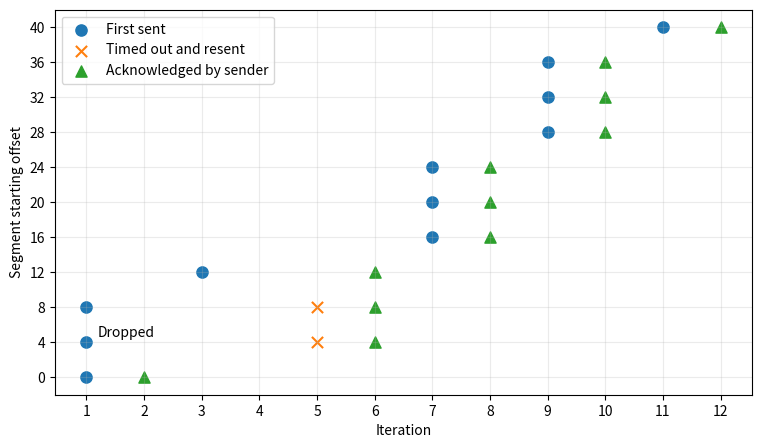

Here is the Python script that generated this plot:
import matplotlib.pyplot as plt

# Keys are iterations. Values are segment starting offsets.
sent = {1: [0, 4, 8], 3: [12], 7: [16, 20, 24],
        9: [28, 32, 36], 11: [40]}
timed_out = {5: [4, 8]}
acknowledged = {2: [0], 6: [4, 8, 12], 8: [16, 20, 24],
                10: [28, 32, 36], 12: [40]}

fig, ax = plt.subplots(figsize=(9, 5))
for events, label, marker in [
    (sent, "First sent", "o"),
    (timed_out, "Timed out and resent", "x"),
    (acknowledged, "Acknowledged by sender", "^"),
]:
    points = [(iteration, seq)
              for iteration, offsets in events.items()
              for seq in offsets]
    x, y = zip(*points)
    ax.scatter(x, y, label=label, marker=marker, s=65)

ax.annotate("Dropped", (1, 4), xytext=(8, 4), textcoords="offset points")
ax.set(xlabel="Iteration", ylabel="Segment starting offset",
       xticks=range(1, 13), yticks=range(0, 44, 4))
ax.grid(alpha=0.25)
ax.legend()
fig.savefig("rdt-packet-loss.pdf", bbox_inches="tight")
